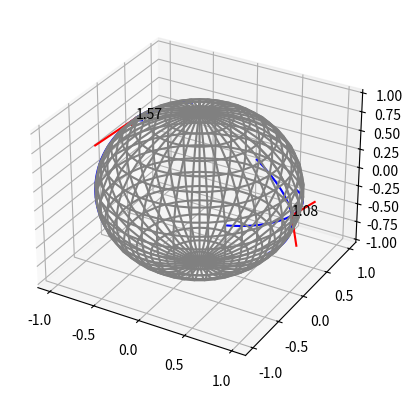
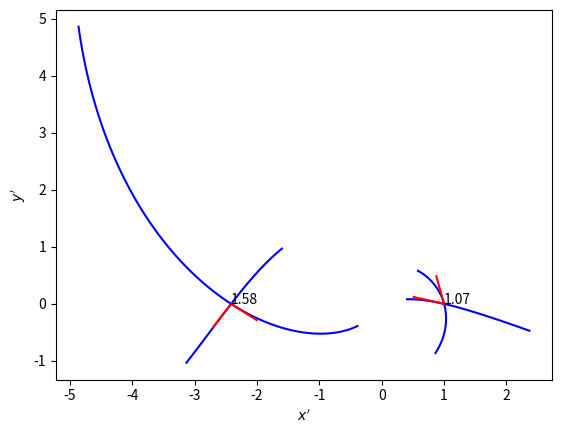
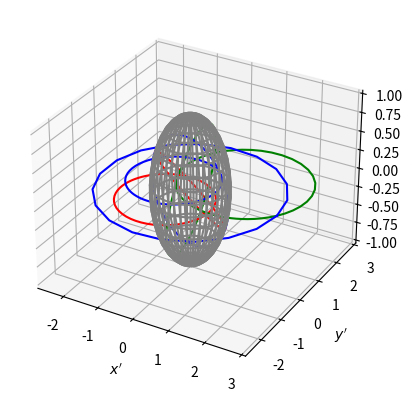

Recreate these plots in Python, in order. (Note: this script raises an exception after producing the figures.)
#!/usr/bin/env python

from numpy import exp, log, sin, cos, arccos, pi, linspace, meshgrid, full_like, array, cross, outer
from matplotlib import pyplot as plt

def cartesian_coord(theta, phi):
	return (sin(theta)*cos(phi), sin(theta)*sin(phi), cos(theta))

# a
def intersect_sphere(ax, f1, f2):
	t = linspace(-1, 1, 101)
	x1, y1, z1 = cartesian_coord(*f1(t))
	x2, y2, z2 = cartesian_coord(*f2(t))
	ax.plot(x1, y1, z1, color='b')
	ax.plot(x2, y2, z2, color='b')
	cx, cy, cz = x1[50], y1[50], z1[50]
	tan1 = array([x1[51]-cx, y1[51]-cy, z1[51]-cz])
	tan1 /= (tan1**2).sum()**0.5
	tan2 = array([x2[51]-cx, y2[51]-cy, z2[51]-cz])
	tan2 /= (tan2**2).sum()**0.5
	tx1, ty1, tz1 = tan1
	tx2, ty2, tz2 = tan2
	ax.plot([cx, cx+tx1/2], [cy, cy+ty1/2], [cz, cz+tz1/2], color='r')
	ax.plot([cx, cx+tx2/2], [cy, cy+ty2/2], [cz, cz+tz2/2], color='r')
	angle = arccos((tan1*tan2).sum())
	ax.text(cx, cy, cz, f'{angle:.2f}')

def intersect_stereo(ax, f1, f2):
	t = linspace(-1, 1, 101)
	x1, y1, z1 = cartesian_coord(*f1(t))
	x2, y2, z2 = cartesian_coord(*f2(t))
	x1, y1 = x1/(1-z1), y1/(1-z1)
	x2, y2 = x2/(1-z2), y2/(1-z2)
	ax.plot(x1, y1, color='b')
	ax.plot(x2, y2, color='b')
	cx, cy = x1[50], y1[50]
	tan1 = array([x1[51]-cx, y1[51]-cy])
	tan1 /= (tan1**2).sum()**0.5
	tan2 = array([x2[51]-cx, y2[51]-cy])
	tan2 /= (tan2**2).sum()**0.5
	tx1, ty1 = tan1
	tx2, ty2 = tan2
	ax.plot([cx, cx+tx1/2], [cy, cy+ty1/2], color='r')
	ax.plot([cx, cx+tx2/2], [cy, cy+ty2/2], color='r')
	angle = arccos((tan1*tan2).sum())
	ax.text(cx, cy, f'{angle:.2f}')

theta = linspace(0, pi, 20)
phi = linspace(0, 2*pi, 40)
theta, phi = meshgrid(theta, phi)
f1 = lambda t: (pi/2+pi/4*t, pi/16*t)
f2 = lambda t: (pi/2+pi/16*t, pi/4*t)
f3 = lambda t: (pi/4+pi/4*(exp(t)-1), pi+pi/4*t)
f4 = lambda t: (pi/4-pi/16*t, pi+pi/4*log(1+t/2))

fig, ax = plt.subplots(subplot_kw={'projection': '3d'})
ax.plot_wireframe(*cartesian_coord(theta, phi), color='grey')
intersect_sphere(ax, f1, f2)
intersect_sphere(ax, f3, f4)
plt.show()

fig, ax = plt.subplots()
x, y, z = cartesian_coord(theta, phi)
intersect_stereo(ax, f1, f2)
intersect_stereo(ax, f3, f4)
ax.set_xlabel("$x'$")
ax.set_ylabel("$y'$")
plt.show()

# b
theta = linspace(0, pi, 20)
phi = linspace(0, 2*pi, 40)
theta, phi = meshgrid(theta, phi)
fig, ax = plt.subplots(subplot_kw={'projection': '3d'})
ax.plot_wireframe(*cartesian_coord(theta, phi), color='grey')

def great_circle(normal_vec):
	normal_vec /= (array(normal_vec, dtype='float64')**2).sum()**0.5
	p1 = array([-normal_vec[1], normal_vec[0], 0])
	p1 /= (p1**2).sum()**0.5
	p2 = cross(normal_vec, p1)
	psi = linspace(0, 2*pi, 100)
	return outer(p1, cos(psi)) + outer(p2, sin(psi))

ax.plot(*great_circle((1,2,3)), color='r')
ax.plot(*great_circle((1,1,-1)), color='g')
ax.plot(*great_circle((5,-2,8)), color='b')
ax.set_xlabel('$x$')
ax.set_ylabel('$y$')
ax.set_zlabel('$z$')
plt.show()

def stereo_circle(normal_vec):
	x, y, z = great_circle(normal_vec)
	return x/(1-z), y/(1-z)

plt.plot(*stereo_circle((1,2,3)), color='r')
plt.plot(*stereo_circle((1,1,-1)), color='g')
plt.plot(*stereo_circle((5,-2,8)), color='b')
plt.xlabel("$x'$")
plt.ylabel("$y'$")
plt.show()

# c
def stereo(theta, phi):
	return sin(theta)*cos(phi)/(1-cos(theta)), sin(theta)*sin(phi)/(1-cos(theta))

def stereo_vector(theta, phi, x_theta, x_phi):
	x_x = (-cos(phi)*x_theta - sin(theta)*sin(phi)*x_phi) / (1-cos(theta))
	x_y = (-sin(phi)*x_theta + sin(theta)*cos(phi)*x_phi) / (1-cos(theta))
	return x_x, x_y

def transport(theta, phi, x0_theta, x0_phi):
	x_theta = x0_theta*cos(phi*cos(theta)) + x0_phi*sin(theta)*sin(phi*cos(theta))
	x_phi = x0_phi*cos(phi*cos(theta)) - x0_theta/sin(theta)*sin(phi*cos(theta))
	return x_theta, x_phi

phi = linspace(0, 2*pi, 20)
theta = full_like(phi, pi/4)
plt.plot(*stereo(theta, phi), color='b')
plt.quiver(*stereo(theta, phi), *stereo_vector(theta, phi, *transport(theta, phi, 0.2, 0.1)), color='r')
plt.quiver(*stereo(theta, phi), *stereo_vector(theta, phi, *transport(theta, phi, 0.1, 0.2)), color='g')
plt.xlabel("$x'$")
plt.ylabel("$y'$")
plt.show()

# d
phi = linspace(0, 2*pi, 200)
theta = full_like(phi, pi/4)
x1_x, x1_y = stereo_vector(theta, phi, *transport(theta, phi, 0.2, 0.1))
x2_x, x2_y = stereo_vector(theta, phi, *transport(theta, phi, 0.1, 0.2))
plt.plot(phi, (x1_x*x2_x + x1_y*x2_y) * 4/(1+x**2+y**2)**2)
plt.xlabel("$\\phi$")
plt.ylabel("Inner product")
plt.show()

# Yes, it preserves inner product, as the plot is a constant.
# This is obvious because coordinate transformation preserves inner product.

# f
# No, because the holonomy is a coordinate-independent concept.
